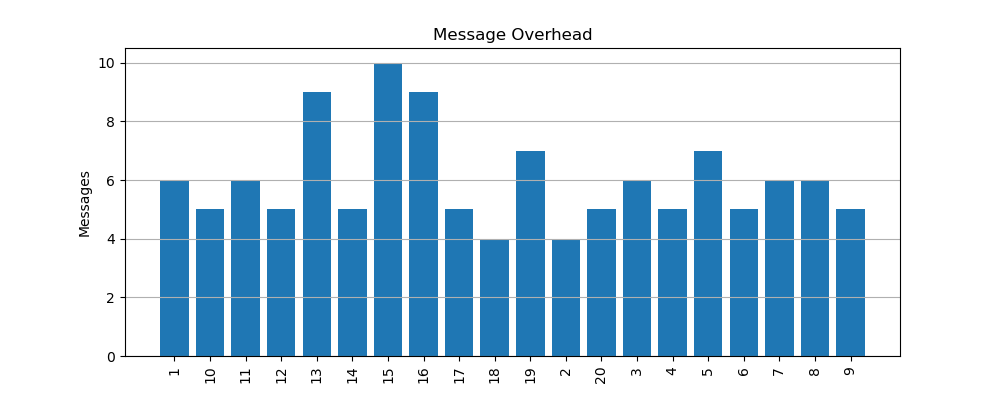

Data behind this chart, as committed beside it:
node, messages
1, 6
10, 5
11, 6
12, 5
13, 9
14, 5
15, 10
16, 9
17, 5
18, 4
19, 7
2, 4
20, 5
3, 6
4, 5
5, 7
6, 5
7, 6
8, 6
9, 5
